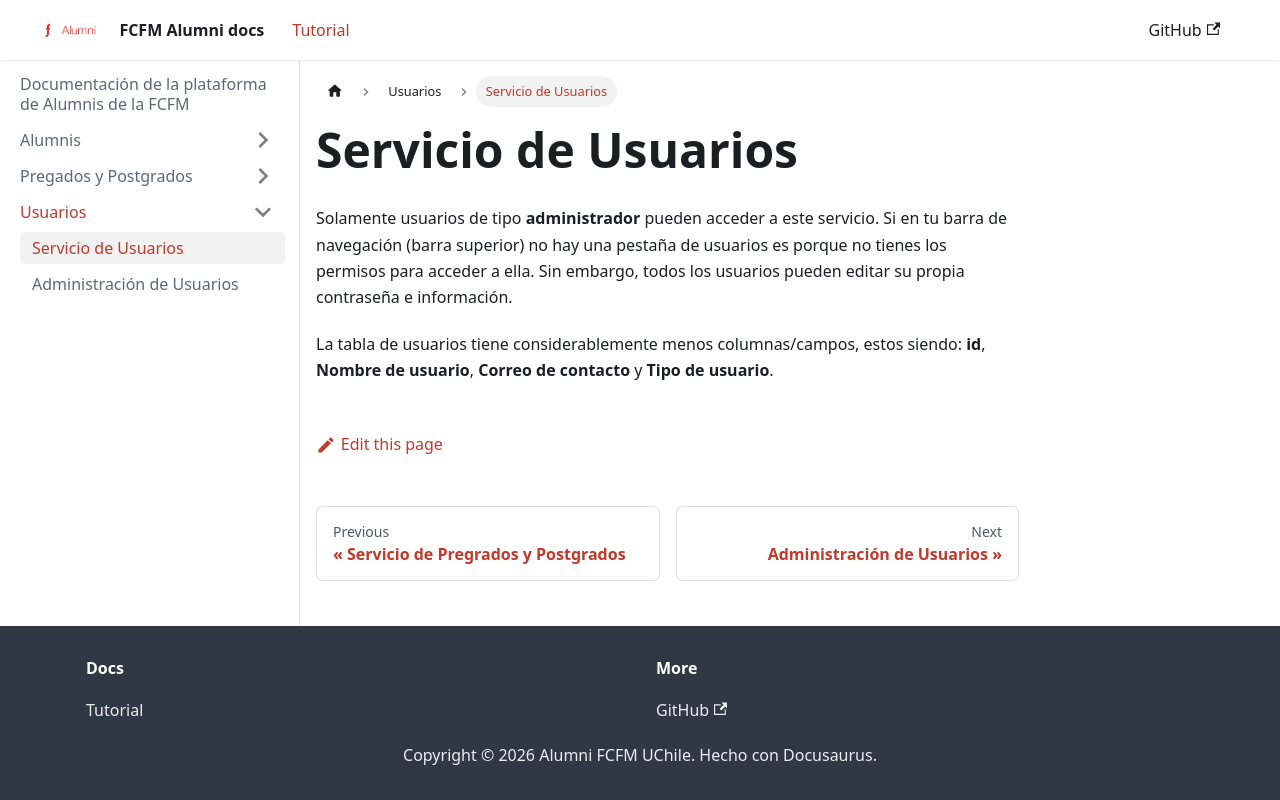

repository: Alumni-FCFM-UChile/new-alumni-docs · page: docs/Usuarios/intro-users.html · generator: docusaurus

---
sidebar_position: 4
---

# Servicio de Usuarios

Solamente usuarios de tipo **administrador** pueden acceder a este servicio. Si en tu barra de navegación (barra superior) no hay una pestaña de usuarios es porque no tienes los permisos para acceder a ella. Sin embargo, todos los usuarios pueden editar su propia contraseña e información.

La tabla de usuarios tiene considerablemente menos columnas/campos, estos siendo: **id**, **Nombre de usuario**, **Correo de contacto** y **Tipo de usuario**.
